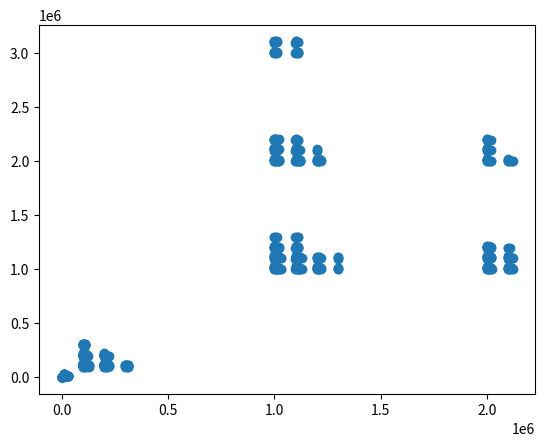

Write Python code to recreate this figure.
import numpy as np
import matplotlib.pyplot as plt
import pandas as pd

print("Starting...")

# How I'd probably write it:
def magic(numList):
    s = ''.join(map(str, numList))
    return int(s)

def back_square(x):
	pass

def num_back(x):
	number = []
	for d in str(x):
		number.append(int(d))

	number.reverse()
	
	return magic(number)

NUM = []
NUM_BACK = []
NUM_SQ = []
NUM_BACK_SQ = []
for x in range(10,10**4):
	i = np.base_repr(x, base=4)
	i = int(i)
	if i**2 == num_back(num_back(i)**2):
		#print("yo", x, num_back(x),num_back(num_back(x)**2), num_back(x)**2)
		NUM.append(i)
		NUM_BACK.append(num_back(i))
		NUM_SQ.append(i**2)
		NUM_BACK_SQ.append(num_back(i)**2)

data = {'Num': NUM,
        'Num_Back': NUM_BACK,
        'Num_SQ': NUM_SQ,
        'NUM_BACK_SQ': NUM_BACK_SQ
        }


df = pd.DataFrame(data)
pd.set_option("display.max_rows", None, "display.max_columns", None)
df.to_csv('numbers_10E12.csv')

print (df)

xpoints = np.array(NUM)
ypoints = np.array(NUM_BACK)

plt.plot(xpoints, ypoints, 'o')
plt.show()

print("Done!")
